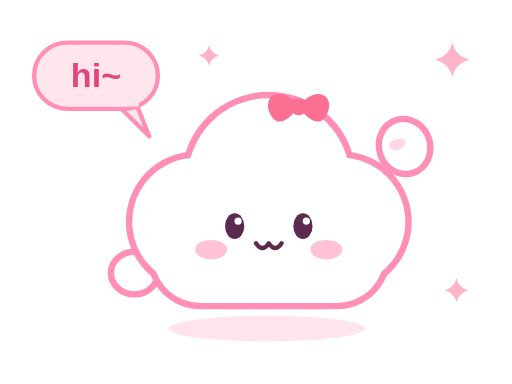
t = 0.00 s
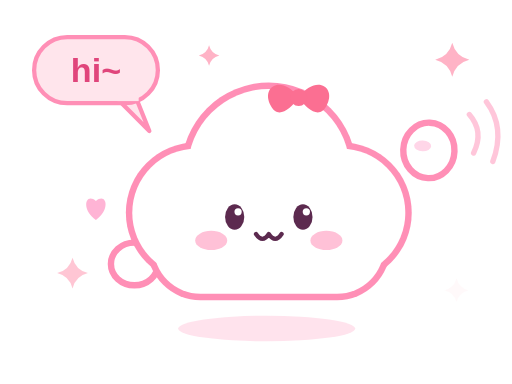
t = 0.68 s
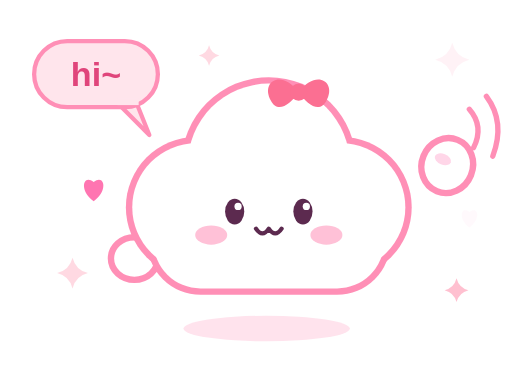
t = 1.35 s
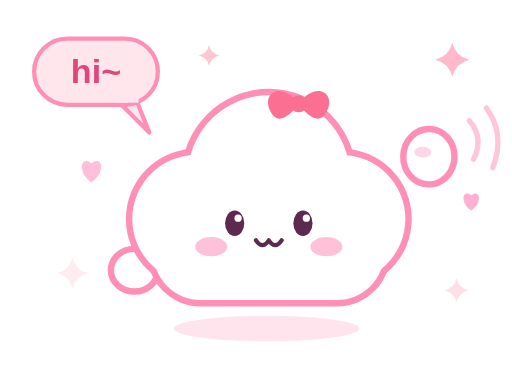
t = 2.03 s
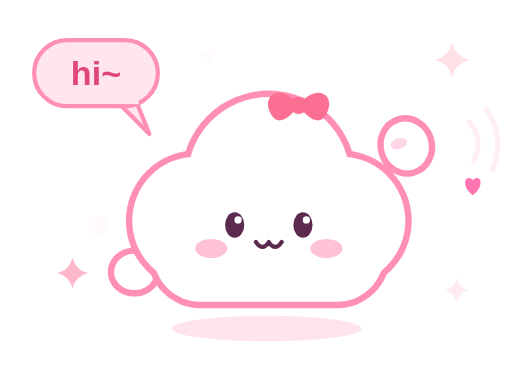
t = 2.64 s
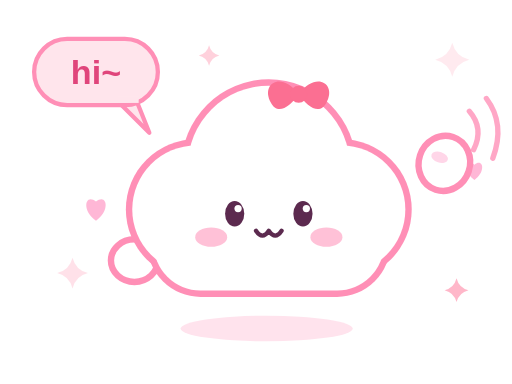
t = 3.25 s

The animated SVG that drew these frames (rendered in a browser with its animation timeline set to each time). Animation: 16 SMIL elements (animate=11,animateTransform=5); one cycle of 4.00 s, repeats indefinitely.

<svg xmlns="http://www.w3.org/2000/svg" viewBox="0 0 240 180" width="240" height="180">
  <defs>
    <path id="star" d="M0,-8 Q1.6,-1.6 8,0 Q1.6,1.6 0,8 Q-1.6,1.6 -8,0 Q-1.6,-1.6 0,-8Z"/>
    <path id="heart" d="M0,4 C-7,-1 -5,-9 0,-5 C5,-9 7,-1 0,4Z"/>
  </defs>

  <!-- shadow -->
  <ellipse cx="125" cy="154" rx="46" ry="6" fill="#ff8fb6" opacity="0.25">
    <animate attributeName="rx" values="46;38;46" dur="2.4s" repeatCount="indefinite"/>
  </ellipse>

  <!-- sparkles -->
  <g fill="#ffb3c6">
    <use href="#star" transform="translate(34 128) scale(0.9)">
      <animate attributeName="opacity" values="0;1;0" dur="1.8s" repeatCount="indefinite"/>
    </use>
    <use href="#star" transform="translate(214 136) scale(0.7)">
      <animate attributeName="opacity" values="0;1;0" dur="1.8s" begin="0.6s" repeatCount="indefinite"/>
    </use>
    <use href="#star" transform="translate(212 28) scale(1)">
      <animate attributeName="opacity" values="0;1;0" dur="1.8s" begin="1.2s" repeatCount="indefinite"/>
    </use>
    <use href="#star" transform="translate(98 26) scale(0.6)">
      <animate attributeName="opacity" values="0;1;0" dur="1.8s" begin="0.9s" repeatCount="indefinite"/>
    </use>
  </g>

  <!-- floating hearts -->
  <g fill="#ff6fae">
    <g transform="translate(46 108)">
      <g opacity="0">
        <animateTransform attributeName="transform" type="translate" values="0 0;-4 -34" dur="2.6s" repeatCount="indefinite"/>
        <animate attributeName="opacity" values="0;1;0" dur="2.6s" repeatCount="indefinite"/>
        <use href="#heart"/>
      </g>
    </g>
    <g transform="translate(220 104) scale(0.8)">
      <g opacity="0">
        <animateTransform attributeName="transform" type="translate" values="0 0;4 -38" dur="2.6s" begin="1.3s" repeatCount="indefinite"/>
        <animate attributeName="opacity" values="0;1;0" dur="2.6s" begin="1.3s" repeatCount="indefinite"/>
        <use href="#heart"/>
      </g>
    </g>
  </g>

  <!-- speech bubble -->
  <g>
    <animateTransform attributeName="transform" type="translate" values="0 0;0 -3;0 0" dur="1.2s" repeatCount="indefinite"/>
    <path d="M56,50 L70,64 L64,49Z" fill="#ffe5ec" stroke="#ff8fb6" stroke-width="2" stroke-linejoin="round"/>
    <rect x="16" y="20" width="58" height="31" rx="15.5" fill="#ffe5ec" stroke="#ff8fb6" stroke-width="2"/>
    <rect x="55" y="47" width="10" height="3" fill="#ffe5ec"/>
    <text x="45" y="41" text-anchor="middle" font-family="ui-rounded, 'Quicksand', 'Varela Round', 'Nunito', sans-serif" font-size="16" font-weight="700" fill="#e0457b">hi~</text>
  </g>

  <!-- character -->
  <g>
    <animateTransform attributeName="transform" type="translate" values="0 0;0 -7;0 0" dur="2.4s" repeatCount="indefinite" calcMode="spline" keyTimes="0;0.5;1" keySplines=".45 0 .55 1;.45 0 .55 1"/>

    <!-- waving arm -->
    <g>
      <animateTransform attributeName="transform" type="rotate" values="-18 178 104;22 178 104;-18 178 104" dur="0.9s" repeatCount="indefinite" calcMode="spline" keyTimes="0;0.5;1" keySplines=".45 0 .55 1;.45 0 .55 1"/>
      <ellipse cx="200" cy="74" rx="12" ry="13" fill="#ffffff" stroke="#ff8fb6" stroke-width="3"/>
      <ellipse cx="197" cy="72" rx="4" ry="2.5" fill="#ffd6e8"/>
    </g>
    <!-- wave lines -->
    <g fill="none" stroke="#ff8fb6" stroke-width="2.5" stroke-linecap="round">
      <animate attributeName="opacity" values="0;1;0" dur="0.9s" repeatCount="indefinite"/>
      <path d="M220,58 Q227,66 222,76"/>
      <path d="M228,52 Q237,64 231,80"/>
    </g>

    <!-- resting arm -->
    <ellipse cx="63" cy="128" rx="11" ry="10" fill="#ffffff" stroke="#ff8fb6" stroke-width="3"/>

    <!-- body outline -->
    <g fill="#ff8fb6">
      <circle cx="92" cy="104" r="33"/>
      <circle cx="126" cy="84" r="41"/>
      <circle cx="160" cy="104" r="33"/>
      <rect x="69" y="93" width="114" height="52" rx="25"/>
    </g>
    <!-- body fill -->
    <g fill="#ffffff">
      <circle cx="92" cy="104" r="30"/>
      <circle cx="126" cy="84" r="38"/>
      <circle cx="160" cy="104" r="30"/>
      <rect x="72" y="96" width="108" height="46" rx="22"/>
    </g>

    <!-- bow -->
    <g fill="#fb6f92">
      <path d="M140,50 C132,39 122,45 127,54 C130,60 136,56 140,50Z"/>
      <path d="M140,50 C148,39 158,45 153,54 C150,60 144,56 140,50Z"/>
      <circle cx="140" cy="50" r="4"/>
    </g>

    <!-- cheeks -->
    <ellipse cx="99" cy="117" rx="7.5" ry="4.5" fill="#ff8fb6" opacity="0.55"/>
    <ellipse cx="153" cy="117" rx="7.5" ry="4.5" fill="#ff8fb6" opacity="0.55"/>

    <!-- eyes -->
    <g fill="#5c2a4f">
      <ellipse cx="110" cy="106" rx="4.5" ry="6">
        <animate attributeName="ry" values="6;6;0.8;6;6" keyTimes="0;0.88;0.92;0.96;1" dur="4s" repeatCount="indefinite"/>
      </ellipse>
      <ellipse cx="142" cy="106" rx="4.5" ry="6">
        <animate attributeName="ry" values="6;6;0.8;6;6" keyTimes="0;0.88;0.92;0.96;1" dur="4s" repeatCount="indefinite"/>
      </ellipse>
    </g>
    <g fill="#ffffff">
      <animate attributeName="opacity" values="1;1;0;1;1" keyTimes="0;0.88;0.92;0.96;1" dur="4s" repeatCount="indefinite"/>
      <circle cx="111.6" cy="103.6" r="1.7"/>
      <circle cx="143.6" cy="103.6" r="1.7"/>
    </g>

    <!-- mouth -->
    <path d="M120,114 Q123,118.5 126,114 Q129,118.5 132,114" fill="none" stroke="#5c2a4f" stroke-width="2" stroke-linecap="round" stroke-linejoin="round"/>
  </g>
</svg>
